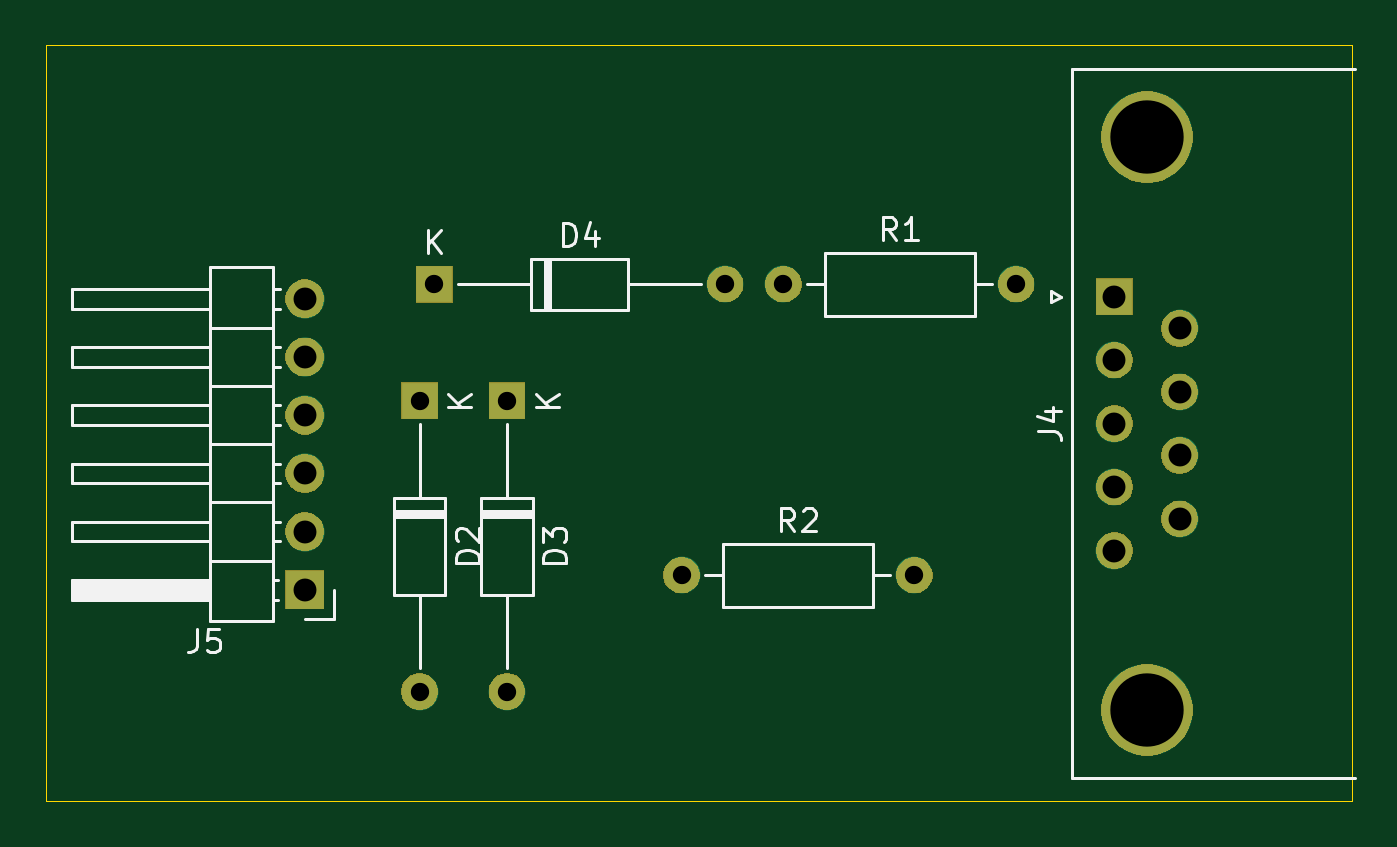
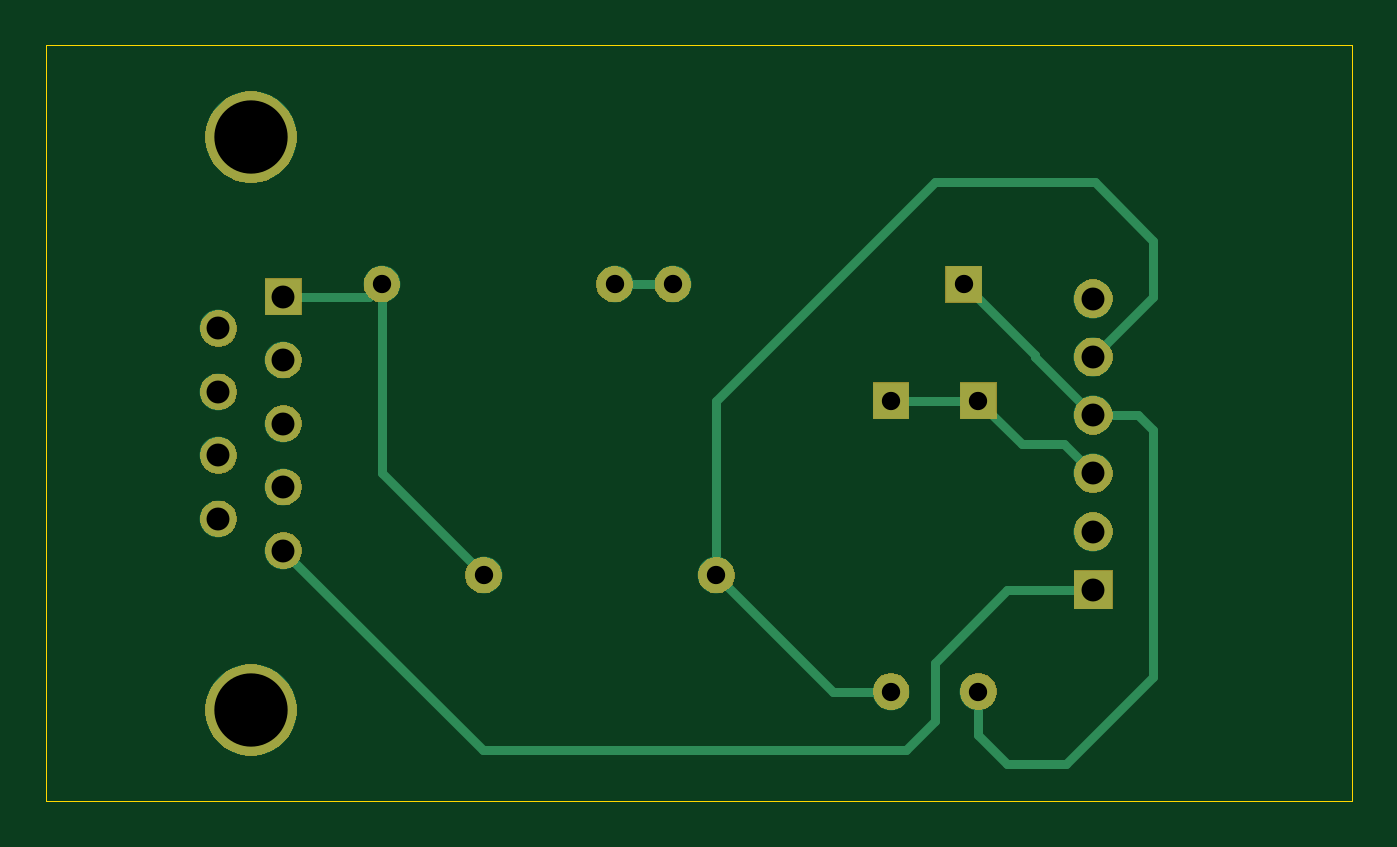
Circuit board: 11 layer files. Board 57.0 x 33.0 mm.
- bottom_copper: Meterbus-interface-B_Cu.gbr (4539 bytes)
- bottom_mask: Meterbus-interface-B_Mask.gbr (20446 bytes)
- paste: Meterbus-interface-B_Paste.gbr (461 bytes)
- bottom_silk: Meterbus-interface-B_Silkscreen.gbr (462 bytes)
- outline: Meterbus-interface-Edge_Cuts.gbr (616 bytes)
- top_copper: Meterbus-interface-F_Cu.gbr (2615 bytes)
- top_mask: Meterbus-interface-F_Mask.gbr (20446 bytes)
- paste: Meterbus-interface-F_Paste.gbr (461 bytes)
- top_silk: Meterbus-interface-F_Silkscreen.gbr (11808 bytes)
- drill: Meterbus-interface-NPTH.drl (269 bytes)
- drill: Meterbus-interface-PTH.drl (872 bytes)

=== bottom_copper: Meterbus-interface-B_Cu.gbr ===
%TF.GenerationSoftware,KiCad,Pcbnew,9.0.1*%
%TF.CreationDate,2025-05-08T11:58:11-04:00*%
%TF.ProjectId,Meterbus-interface,4d657465-7262-4757-932d-696e74657266,rev?*%
%TF.SameCoordinates,Original*%
%TF.FileFunction,Copper,L2,Bot*%
%TF.FilePolarity,Positive*%
%FSLAX46Y46*%
G04 Gerber Fmt 4.6, Leading zero omitted, Abs format (unit mm)*
G04 Created by KiCad (PCBNEW 9.0.1) date 2025-05-08 11:58:11*
%MOMM*%
%LPD*%
G01*
G04 APERTURE LIST*
%TA.AperFunction,ComponentPad*%
%ADD10C,1.600000*%
%TD*%
%TA.AperFunction,ComponentPad*%
%ADD11O,1.600000X1.600000*%
%TD*%
%TA.AperFunction,ComponentPad*%
%ADD12R,1.600000X1.600000*%
%TD*%
%TA.AperFunction,ComponentPad*%
%ADD13R,1.700000X1.700000*%
%TD*%
%TA.AperFunction,ComponentPad*%
%ADD14C,1.700000*%
%TD*%
%TA.AperFunction,ComponentPad*%
%ADD15C,4.000000*%
%TD*%
%TA.AperFunction,Conductor*%
%ADD16C,0.400000*%
%TD*%
G04 APERTURE END LIST*
D10*
%TO.P,R2,1*%
%TO.N,Net-(D3-A)*%
X205740000Y-64135000D03*
D11*
%TO.P,R2,2*%
%TO.N,Net-(J4-Pad1)*%
X215900000Y-64135000D03*
%TD*%
%TO.P,R1,2*%
%TO.N,Net-(J4-Pad1)*%
X220345000Y-51435000D03*
D10*
%TO.P,R1,1*%
%TO.N,Net-(D4-A)*%
X210185000Y-51435000D03*
%TD*%
D11*
%TO.P,D2,2,A*%
%TO.N,Net-(D2-A)*%
X194310000Y-69215000D03*
D12*
%TO.P,D2,1,K*%
%TO.N,Net-(D2-K)*%
X194310000Y-56515000D03*
%TD*%
%TO.P,D4,1,K*%
%TO.N,Net-(D2-A)*%
X194945000Y-51435000D03*
D11*
%TO.P,D4,2,A*%
%TO.N,Net-(D4-A)*%
X207645000Y-51435000D03*
%TD*%
D12*
%TO.P,D3,1,K*%
%TO.N,Net-(D2-K)*%
X198120000Y-56515000D03*
D11*
%TO.P,D3,2,A*%
%TO.N,Net-(D3-A)*%
X198120000Y-69215000D03*
%TD*%
D13*
%TO.P,J5,1,Pin_1*%
%TO.N,/GND*%
X189300000Y-64770000D03*
D14*
%TO.P,J5,2,Pin_2*%
%TO.N,unconnected-(J5-Pin_2-Pad2)*%
X189300000Y-62230000D03*
%TO.P,J5,3,Pin_3*%
%TO.N,Net-(D2-K)*%
X189300000Y-59690000D03*
%TO.P,J5,4,Pin_4*%
%TO.N,Net-(D2-A)*%
X189300000Y-57150000D03*
%TO.P,J5,5,Pin_5*%
%TO.N,Net-(D3-A)*%
X189300000Y-54610000D03*
%TO.P,J5,6,Pin_6*%
%TO.N,unconnected-(J5-Pin_6-Pad6)*%
X189300000Y-52070000D03*
%TD*%
D15*
%TO.P,J4,0*%
%TO.N,N/C*%
X226055000Y-70020000D03*
X226055000Y-45020000D03*
D12*
%TO.P,J4,1,1*%
%TO.N,Net-(J4-Pad1)*%
X224635000Y-51980000D03*
D10*
%TO.P,J4,2,2*%
%TO.N,unconnected-(J4-Pad2)*%
X224635000Y-54750000D03*
%TO.P,J4,3,3*%
%TO.N,unconnected-(J4-Pad3)*%
X224635000Y-57520000D03*
%TO.P,J4,4,4*%
%TO.N,unconnected-(J4-Pad4)*%
X224635000Y-60290000D03*
%TO.P,J4,5,5*%
%TO.N,/GND*%
X224635000Y-63060000D03*
%TO.P,J4,6,6*%
%TO.N,unconnected-(J4-Pad6)*%
X227475000Y-53365000D03*
%TO.P,J4,7,7*%
%TO.N,unconnected-(J4-Pad7)*%
X227475000Y-56135000D03*
%TO.P,J4,8,8*%
%TO.N,unconnected-(J4-Pad8)*%
X227475000Y-58905000D03*
%TO.P,J4,9,9*%
%TO.N,unconnected-(J4-Pad9)*%
X227475000Y-61675000D03*
%TD*%
D16*
%TO.N,Net-(D3-A)*%
X189230000Y-46990000D02*
X186690000Y-49530000D01*
X186690000Y-52000000D02*
X189300000Y-54610000D01*
X186690000Y-49530000D02*
X186690000Y-52000000D01*
X196215000Y-46990000D02*
X189230000Y-46990000D01*
X205740000Y-56515000D02*
X196215000Y-46990000D01*
X205740000Y-64135000D02*
X205740000Y-56515000D01*
%TO.N,/GND*%
X193040000Y-64770000D02*
X189300000Y-64770000D01*
X196215000Y-67945000D02*
X193040000Y-64770000D01*
X215940000Y-71755000D02*
X197485000Y-71755000D01*
X224635000Y-63060000D02*
X215940000Y-71755000D01*
X197485000Y-71755000D02*
X196215000Y-70485000D01*
X196215000Y-70485000D02*
X196215000Y-67945000D01*
%TO.N,Net-(D3-A)*%
X200660000Y-69215000D02*
X198120000Y-69215000D01*
%TO.N,Net-(D2-K)*%
X198120000Y-56515000D02*
X194310000Y-56515000D01*
%TO.N,Net-(D3-A)*%
X205740000Y-64135000D02*
X200660000Y-69215000D01*
%TO.N,Net-(D2-K)*%
X190570000Y-58420000D02*
X189300000Y-59690000D01*
X192405000Y-58420000D02*
X190570000Y-58420000D01*
X194310000Y-56515000D02*
X192405000Y-58420000D01*
%TO.N,Net-(D2-A)*%
X187325000Y-57150000D02*
X189300000Y-57150000D01*
X186690000Y-57785000D02*
X187325000Y-57150000D01*
X193040000Y-72390000D02*
X190500000Y-72390000D01*
X194310000Y-69215000D02*
X194310000Y-71120000D01*
X194310000Y-71120000D02*
X193040000Y-72390000D01*
X190500000Y-72390000D02*
X186690000Y-68580000D01*
X186690000Y-68580000D02*
X186690000Y-57785000D01*
%TO.N,Net-(J4-Pad1)*%
X220890000Y-51980000D02*
X220345000Y-51435000D01*
X224635000Y-51980000D02*
X220890000Y-51980000D01*
%TO.N,Net-(D4-A)*%
X210185000Y-51435000D02*
X207645000Y-51435000D01*
%TO.N,Net-(J4-Pad1)*%
X220345000Y-59690000D02*
X220345000Y-51435000D01*
X215900000Y-64135000D02*
X220345000Y-59690000D01*
%TO.N,Net-(D2-A)*%
X191840000Y-54610000D02*
X189300000Y-57150000D01*
X191840000Y-54540000D02*
X191840000Y-54610000D01*
X194945000Y-51435000D02*
X191840000Y-54540000D01*
%TD*%
M02*

=== bottom_mask: Meterbus-interface-B_Mask.gbr (20446 bytes, source omitted) ===
=== paste: Meterbus-interface-B_Paste.gbr ===
%TF.GenerationSoftware,KiCad,Pcbnew,9.0.1*%
%TF.CreationDate,2025-05-08T11:58:11-04:00*%
%TF.ProjectId,Meterbus-interface,4d657465-7262-4757-932d-696e74657266,rev?*%
%TF.SameCoordinates,Original*%
%TF.FileFunction,Paste,Bot*%
%TF.FilePolarity,Positive*%
%FSLAX46Y46*%
G04 Gerber Fmt 4.6, Leading zero omitted, Abs format (unit mm)*
G04 Created by KiCad (PCBNEW 9.0.1) date 2025-05-08 11:58:11*
%MOMM*%
%LPD*%
G01*
G04 APERTURE LIST*
G04 APERTURE END LIST*
M02*

=== bottom_silk: Meterbus-interface-B_Silkscreen.gbr ===
%TF.GenerationSoftware,KiCad,Pcbnew,9.0.1*%
%TF.CreationDate,2025-05-08T11:58:12-04:00*%
%TF.ProjectId,Meterbus-interface,4d657465-7262-4757-932d-696e74657266,rev?*%
%TF.SameCoordinates,Original*%
%TF.FileFunction,Legend,Bot*%
%TF.FilePolarity,Positive*%
%FSLAX46Y46*%
G04 Gerber Fmt 4.6, Leading zero omitted, Abs format (unit mm)*
G04 Created by KiCad (PCBNEW 9.0.1) date 2025-05-08 11:58:12*
%MOMM*%
%LPD*%
G01*
G04 APERTURE LIST*
G04 APERTURE END LIST*
M02*

=== outline: Meterbus-interface-Edge_Cuts.gbr ===
%TF.GenerationSoftware,KiCad,Pcbnew,9.0.1*%
%TF.CreationDate,2025-05-08T11:58:12-04:00*%
%TF.ProjectId,Meterbus-interface,4d657465-7262-4757-932d-696e74657266,rev?*%
%TF.SameCoordinates,Original*%
%TF.FileFunction,Profile,NP*%
%FSLAX46Y46*%
G04 Gerber Fmt 4.6, Leading zero omitted, Abs format (unit mm)*
G04 Created by KiCad (PCBNEW 9.0.1) date 2025-05-08 11:58:12*
%MOMM*%
%LPD*%
G01*
G04 APERTURE LIST*
%TA.AperFunction,Profile*%
%ADD10C,0.038100*%
%TD*%
G04 APERTURE END LIST*
D10*
X178000000Y-41000000D02*
X235000000Y-41000000D01*
X235000000Y-74000000D01*
X178000000Y-74000000D01*
X178000000Y-41000000D01*
M02*

=== top_copper: Meterbus-interface-F_Cu.gbr ===
%TF.GenerationSoftware,KiCad,Pcbnew,9.0.1*%
%TF.CreationDate,2025-05-08T11:58:11-04:00*%
%TF.ProjectId,Meterbus-interface,4d657465-7262-4757-932d-696e74657266,rev?*%
%TF.SameCoordinates,Original*%
%TF.FileFunction,Copper,L1,Top*%
%TF.FilePolarity,Positive*%
%FSLAX46Y46*%
G04 Gerber Fmt 4.6, Leading zero omitted, Abs format (unit mm)*
G04 Created by KiCad (PCBNEW 9.0.1) date 2025-05-08 11:58:11*
%MOMM*%
%LPD*%
G01*
G04 APERTURE LIST*
%TA.AperFunction,ComponentPad*%
%ADD10C,1.600000*%
%TD*%
%TA.AperFunction,ComponentPad*%
%ADD11O,1.600000X1.600000*%
%TD*%
%TA.AperFunction,ComponentPad*%
%ADD12R,1.600000X1.600000*%
%TD*%
%TA.AperFunction,ComponentPad*%
%ADD13R,1.700000X1.700000*%
%TD*%
%TA.AperFunction,ComponentPad*%
%ADD14C,1.700000*%
%TD*%
%TA.AperFunction,ComponentPad*%
%ADD15C,4.000000*%
%TD*%
G04 APERTURE END LIST*
D10*
%TO.P,R2,1*%
%TO.N,Net-(D3-A)*%
X205740000Y-64135000D03*
D11*
%TO.P,R2,2*%
%TO.N,Net-(J4-Pad1)*%
X215900000Y-64135000D03*
%TD*%
%TO.P,R1,2*%
%TO.N,Net-(J4-Pad1)*%
X220345000Y-51435000D03*
D10*
%TO.P,R1,1*%
%TO.N,Net-(D4-A)*%
X210185000Y-51435000D03*
%TD*%
D11*
%TO.P,D2,2,A*%
%TO.N,Net-(D2-A)*%
X194310000Y-69215000D03*
D12*
%TO.P,D2,1,K*%
%TO.N,Net-(D2-K)*%
X194310000Y-56515000D03*
%TD*%
%TO.P,D4,1,K*%
%TO.N,Net-(D2-A)*%
X194945000Y-51435000D03*
D11*
%TO.P,D4,2,A*%
%TO.N,Net-(D4-A)*%
X207645000Y-51435000D03*
%TD*%
D12*
%TO.P,D3,1,K*%
%TO.N,Net-(D2-K)*%
X198120000Y-56515000D03*
D11*
%TO.P,D3,2,A*%
%TO.N,Net-(D3-A)*%
X198120000Y-69215000D03*
%TD*%
D13*
%TO.P,J5,1,Pin_1*%
%TO.N,/GND*%
X189300000Y-64770000D03*
D14*
%TO.P,J5,2,Pin_2*%
%TO.N,unconnected-(J5-Pin_2-Pad2)*%
X189300000Y-62230000D03*
%TO.P,J5,3,Pin_3*%
%TO.N,Net-(D2-K)*%
X189300000Y-59690000D03*
%TO.P,J5,4,Pin_4*%
%TO.N,Net-(D2-A)*%
X189300000Y-57150000D03*
%TO.P,J5,5,Pin_5*%
%TO.N,Net-(D3-A)*%
X189300000Y-54610000D03*
%TO.P,J5,6,Pin_6*%
%TO.N,unconnected-(J5-Pin_6-Pad6)*%
X189300000Y-52070000D03*
%TD*%
D15*
%TO.P,J4,0*%
%TO.N,N/C*%
X226055000Y-70020000D03*
X226055000Y-45020000D03*
D12*
%TO.P,J4,1,1*%
%TO.N,Net-(J4-Pad1)*%
X224635000Y-51980000D03*
D10*
%TO.P,J4,2,2*%
%TO.N,unconnected-(J4-Pad2)*%
X224635000Y-54750000D03*
%TO.P,J4,3,3*%
%TO.N,unconnected-(J4-Pad3)*%
X224635000Y-57520000D03*
%TO.P,J4,4,4*%
%TO.N,unconnected-(J4-Pad4)*%
X224635000Y-60290000D03*
%TO.P,J4,5,5*%
%TO.N,/GND*%
X224635000Y-63060000D03*
%TO.P,J4,6,6*%
%TO.N,unconnected-(J4-Pad6)*%
X227475000Y-53365000D03*
%TO.P,J4,7,7*%
%TO.N,unconnected-(J4-Pad7)*%
X227475000Y-56135000D03*
%TO.P,J4,8,8*%
%TO.N,unconnected-(J4-Pad8)*%
X227475000Y-58905000D03*
%TO.P,J4,9,9*%
%TO.N,unconnected-(J4-Pad9)*%
X227475000Y-61675000D03*
%TD*%
M02*

=== top_mask: Meterbus-interface-F_Mask.gbr (20446 bytes, source omitted) ===
=== paste: Meterbus-interface-F_Paste.gbr ===
%TF.GenerationSoftware,KiCad,Pcbnew,9.0.1*%
%TF.CreationDate,2025-05-08T11:58:11-04:00*%
%TF.ProjectId,Meterbus-interface,4d657465-7262-4757-932d-696e74657266,rev?*%
%TF.SameCoordinates,Original*%
%TF.FileFunction,Paste,Top*%
%TF.FilePolarity,Positive*%
%FSLAX46Y46*%
G04 Gerber Fmt 4.6, Leading zero omitted, Abs format (unit mm)*
G04 Created by KiCad (PCBNEW 9.0.1) date 2025-05-08 11:58:11*
%MOMM*%
%LPD*%
G01*
G04 APERTURE LIST*
G04 APERTURE END LIST*
M02*

=== top_silk: Meterbus-interface-F_Silkscreen.gbr (11808 bytes, source omitted) ===
=== drill: Meterbus-interface-NPTH.drl ===
M48
; DRILL file {KiCad 9.0.1} date 2025-05-08T11:59:06-0400
; FORMAT={-:-/ absolute / metric / decimal}
; #@! TF.CreationDate,2025-05-08T11:59:06-04:00
; #@! TF.GenerationSoftware,Kicad,Pcbnew,9.0.1
; #@! TF.FileFunction,NonPlated,1,2,NPTH
FMAT,2
METRIC
%
G90
G05
M30

=== drill: Meterbus-interface-PTH.drl ===
M48
; DRILL file {KiCad 9.0.1} date 2025-05-08T11:59:06-0400
; FORMAT={-:-/ absolute / metric / decimal}
; #@! TF.CreationDate,2025-05-08T11:59:06-04:00
; #@! TF.GenerationSoftware,Kicad,Pcbnew,9.0.1
; #@! TF.FileFunction,Plated,1,2,PTH
FMAT,2
METRIC
; #@! TA.AperFunction,Plated,PTH,ComponentDrill
T1C0.800
; #@! TA.AperFunction,Plated,PTH,ComponentDrill
T2C1.000
; #@! TA.AperFunction,Plated,PTH,ComponentDrill
T3C3.200
%
G90
G05
T1
X194.31Y-56.515
X194.31Y-69.215
X194.945Y-51.435
X198.12Y-56.515
X198.12Y-69.215
X205.74Y-64.135
X207.645Y-51.435
X210.185Y-51.435
X215.9Y-64.135
X220.345Y-51.435
T2
X189.3Y-52.07
X189.3Y-54.61
X189.3Y-57.15
X189.3Y-59.69
X189.3Y-62.23
X189.3Y-64.77
X224.635Y-51.98
X224.635Y-54.75
X224.635Y-57.52
X224.635Y-60.29
X224.635Y-63.06
X227.475Y-53.365
X227.475Y-56.135
X227.475Y-58.905
X227.475Y-61.675
T3
X226.055Y-45.02
X226.055Y-70.02
M30

